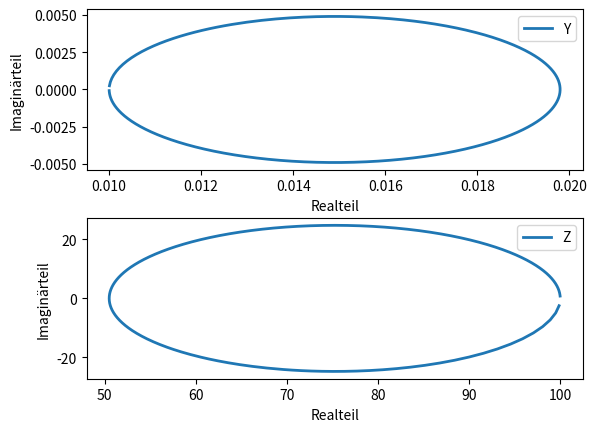

This chart was generated by the following Python code: (Note: this script raises an exception after producing the figure.)

import numpy as np
import scipy as sp
import matplotlib as mpl
import matplotlib.pyplot as plt

pi = np.pi
R = 100
L = 10e-3
C = 100e-6
f = np.linspace(0,200000,500000)
f = f[1:]
#f = np.append(np.linspace(0,f[1], 50000)[1:],f)
omega = 2 * pi * f

@np.vectorize
def Y(equiv = False):
    if equiv:
        XL = omega*L
        XC = 1/(omega*C)
        Z1 = R + 1j*XL
        Z2 = R - 1j*XC
        Y  = 1/Z1 + 1/Z2
    else:
        Lp = (R**2+(omega*L)**2)/(omega**2*L)
        R1p = (R**2+(omega*L)**2)/(R)
        R2p = (R**2+(1/(omega*C))**2)/(R)
        Cp = (1/(omega**2*C))/(R**2+(1/(omega*C))**2)
        XLp = omega*Lp
        XCp = 1/(omega*Cp)
        Y = 1/R1p + 1/R2p + 1j*(1/XCp - 1/XLp)
    return Y

@np.vectorize
def Z():
    XL = omega*L
    XC = 1/(omega*C)
    Z1 = R + 1j*XL
    Z2 = R - 1j*XC
    Z  = 1/(1/Z1 + 1/Z2)
    return Z


y = Y()
z = Z()
z = (y.real-1j*y.imag)/(y.real**2+y.imag**2) #alternative formula 

plt.subplot(2,1,1)
plt.plot(y.real,y.imag, linewidth = 2, label = "Y")
plt.ylabel("Imaginärteil") # label the y axis
plt.xlabel("Realteil") # label the x axis
plt.legend() # show a small window with the label assigned in plot + the colour of the line

plt.subplot(2,1,2)
plt.plot(z.real,z.imag, linewidth = 2, label = "Z")
plt.ylabel("Imaginärteil")
plt.xlabel("Realteil")
plt.legend()

plt.subplots_adjust(wspace = 0.3, hspace = 0.3) # spacing between subplots/window
plt.gcf().canvas.set_window_title("Ortskurven (RC) || (RL)") # name of the window the plot is in

plt.figure()

plt.subplot(3,1,1)
plt.semilogx(f,y.imag, linewidth = 2, label = "[Im]Y")
plt.ylabel("Imaginärteil")
plt.xlabel("f")
plt.legend()
plt.grid()

plt.subplot(3,1,2)
plt.semilogx(f,y.real, linewidth = 2, label = "[Re]Y")
plt.ylabel("Realteil")
plt.xlabel("f")
plt.legend()
plt.grid()

plt.subplot(3,1,3)
plt.semilogx(f,abs(y), linewidth = 2, label = "|Y|")
plt.ylabel("Betrag")
plt.xlabel("f")
plt.legend()
plt.grid()

plt.subplots_adjust(wspace = 0.3, hspace = 0.3) # spacing between subplots/window
plt.gcf().canvas.set_window_title("Admitanz (RC) || (RL)") # name of the window the plot is in

plt.figure()

plt.subplot(3,1,1)
plt.semilogx(f,z.imag, linewidth = 2, label = "[Im]Z")
plt.ylabel("Imaginärteil")
plt.xlabel("f")
plt.legend()
plt.grid()

plt.subplot(3,1,2)
plt.semilogx(f,z.real, linewidth = 2, label = "[Re]Z")
plt.ylabel("Realteil")
plt.xlabel("f")
plt.legend()
plt.grid()

plt.subplot(3,1,3)
plt.semilogx(f,abs(z), linewidth = 2, label = "|Z|")
plt.ylabel("Betrag")
plt.xlabel("f")
plt.legend()
plt.grid()

plt.subplots_adjust(wspace = 0.3, hspace = 0.3) # spacing between subplots/window
plt.gcf().canvas.set_window_title("Impedanz (RC) || (RL)") # name of the window the plot is in

max = np.amax(abs(y))
print (f[np.where(abs(y) == max )[0][0]-1:np.where(abs(y) == max )[0][0]+2])

plt.show()
